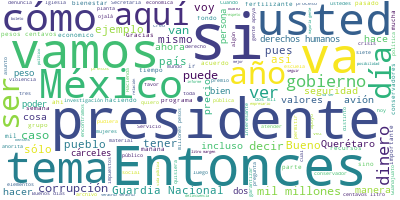

Values plotted in this chart, from the file beside it:
Participante, Texto, Sentimiento, Palabras, Dia, Mes, Anio
PRESIDENTE ANDRES MANUEL LOPEZ OBRADOR, ?Buenos días., 0.9384, 2, 17, 2, 2020
PRESIDENTE ANDRES MANUEL LOPEZ OBRADOR, Pues iniciamos la semana. Si les parece,…, 0.01177, 60, 17, 2, 2020
RICARDO SHEFFIELD PADILLA, : Gracias. Muy buenos días, señor presid…, 0.8757, 16, 17, 2, 2020
RICARDO SHEFFIELD PADILLA, Quién es quién en el precio de las gasol…, 0.02199, 77, 17, 2, 2020
RICARDO SHEFFIELD PADILLA, En la gasolina Premium, el precio más al…, 0.02149, 55, 17, 2, 2020
RICARDO SHEFFIELD PADILLA, En el combustible diésel Estaciones de S…, 0.01034, 57, 17, 2, 2020
RICARDO SHEFFIELD PADILLA, Si lo vemos por marcas, vemos que las má…, 0.08486, 77, 17, 2, 2020
RICARDO SHEFFIELD PADILLA, Los más caros, Chevron, Shell y Redco. P…, 0.03669, 49, 17, 2, 2020
RICARDO SHEFFIELD PADILLA, En acciones de verificación fue una sema…, 0.1845, 44, 17, 2, 2020
RICARDO SHEFFIELD PADILLA, Realizamos 172 visitas, una negativa de …, 0.05063, 74, 17, 2, 2020
RICARDO SHEFFIELD PADILLA, En colaboración con la Guardia Nacional,…, 0.09409, 113, 17, 2, 2020
RICARDO SHEFFIELD PADILLA, Y recordarán una en Oaxaca el día que di…, 0.001679, 45, 17, 2, 2020
RICARDO SHEFFIELD PADILLA, En Hermosillo, Sonora, encontramos otro …, 0.5922, 80, 17, 2, 2020
RICARDO SHEFFIELD PADILLA, En octubre, con la nueva norma, ya no va…, 0.1027, 48, 17, 2, 2020
RICARDO SHEFFIELD PADILLA, De acuerdo a la app, el precio más barat…, 0.7167, 33, 17, 2, 2020
RICARDO SHEFFIELD PADILLA, Para la Premium, la más barata 17.56 en …, 0.1004, 21, 17, 2, 2020
RICARDO SHEFFIELD PADILLA, Para diésel, el más barato, 18.99, Verac…, 0.04171, 43, 17, 2, 2020
RICARDO SHEFFIELD PADILLA, Seguimos monitoreando también otros serv…, 0.1792, 14, 17, 2, 2020
RICARDO SHEFFIELD PADILLA, En gas LP el precio más caro lo encontra…, 0.03051, 58, 17, 2, 2020
RICARDO SHEFFIELD PADILLA, La más cara en cilindros otra vez Gas Me…, 0.001313, 72, 17, 2, 2020
RICARDO SHEFFIELD PADILLA, En gas LP en esta semana hicimos bastant…, 0.5556, 54, 17, 2, 2020
RICARDO SHEFFIELD PADILLA, Autotanques, 66 verificados, seis inmovi…, 0.02226, 24, 17, 2, 2020
RICARDO SHEFFIELD PADILLA, Las gaseras que andan no permitiendo la …, 0.01343, 77, 17, 2, 2020
RICARDO SHEFFIELD PADILLA, Muchas gracias., 0.5002, 2, 17, 2, 2020
PRESIDENTE ANDRES MANUEL LOPEZ OBRADOR, Vamos con los videos., 0.5385, 4, 17, 2, 2020
ROCIO NAHLE GARCIA, Estamos en el predio donde van a estar m…, 0.8388, 32, 17, 2, 2020
ROCIO NAHLE GARCIA, Va el reporte de esta semana, 14 de febr…, 0.1234, 9, 17, 2, 2020
PRESIDENTE ANDRES MANUEL LOPEZ OBRADOR, Sólo complementar, como información, que…, 0.8978, 47, 17, 2, 2020
PRESIDENTE ANDRES MANUEL LOPEZ OBRADOR, Esto es muy importante porque en 14 mese…, 0.5346, 49, 17, 2, 2020
PRESIDENTE ANDRES MANUEL LOPEZ OBRADOR, En 20 años la Policía Federal no llegó a…, 0.7861, 45, 17, 2, 2020
PRESIDENTE ANDRES MANUEL LOPEZ OBRADOR, Todo esto es posible porque se está invi…, 0.2064, 26, 17, 2, 2020
PRESIDENTE ANDRES MANUEL LOPEZ OBRADOR, Los cuarteles los están construyendo los…, 0.5167, 59, 17, 2, 2020
PRESIDENTE ANDRES MANUEL LOPEZ OBRADOR, Entonces estuvimos en Michoacán, en Jali…, 0.001995, 59, 17, 2, 2020
PRESIDENTE ANDRES MANUEL LOPEZ OBRADOR, No sé si hicieron, lo de los cuarteles, …, 0.5022, 23, 17, 2, 2020
PRESIDENTE ANDRES MANUEL LOPEZ OBRADOR, Cuando existía la Policía Federal, los m…, 0.7834, 39, 17, 2, 2020
PRESIDENTE ANDRES MANUEL LOPEZ OBRADOR, Sí quiero destacar esto porque llevamos …, 0.5096, 27, 17, 2, 2020
PREGUNTA, Buenos días, presidente., 0.7292, 3, 17, 2, 2020
PRESIDENTE ANDRES MANUEL LOPEZ OBRADOR, Bueno, va a informar el Gabinete de Segu…, 0.0005491, 74, 17, 2, 2020
PRESIDENTE ANDRES MANUEL LOPEZ OBRADOR, Puede ser que alguien diga de manera ind…, 0.006194, 61, 17, 2, 2020
PRESIDENTE ANDRES MANUEL LOPEZ OBRADOR, Si hay robadera, si lo que impera es la …, 0.0006285, 43, 17, 2, 2020
PRESIDENTE ANDRES MANUEL LOPEZ OBRADOR, Entonces, lo he venido diciendo, ya no h…, 0.004829, 59, 17, 2, 2020
PREGUNTA, ¿Qué mensaje enviaría a estos manifestan…, 0.04318, 29, 17, 2, 2020
PRESIDENTE ANDRES MANUEL LOPEZ OBRADOR, Que entiendan que es una forma que tiene…, 0.0009855, 59, 17, 2, 2020
PREGUNTA, ?Presidente, usted habló la semana pasad…, 0.1371, 16, 17, 2, 2020
PREGUNTA, ¿Podría darnos, decirnos qué políticos e…, 0.08421, 10, 17, 2, 2020
PRESIDENTE ANDRES MANUEL LOPEZ OBRADOR, No puedo hacerlo. Hoy en la mañana, cuan…, 0.007948, 46, 17, 2, 2020
PRESIDENTE ANDRES MANUEL LOPEZ OBRADOR, Pero bueno, por debido proceso no puedo …, 0.01186, 16, 17, 2, 2020
PREGUNTA, Presidente, tengo otra pregunta., 0.2223, 4, 17, 2, 2020
PREGUNTA, Investigadores de la UNAM y otras instit…, 0.01001, 51, 17, 2, 2020
PREGUNTA, El fondo IPS estaba abierto desde sexeni…, 0.06063, 48, 17, 2, 2020
PREGUNTA, ¿Cuándo se cumplirá este compromiso de a…, 0.4024, 31, 17, 2, 2020
PRESIDENTE ANDRES MANUEL LOPEZ OBRADOR, Hoy mismo pedimos información y mañana l…, 0.4871, 41, 17, 2, 2020
PRESIDENTE ANDRES MANUEL LOPEZ OBRADOR, Debe ser por algún asunto burocrático o …, 0.006492, 53, 17, 2, 2020
PRESIDENTE ANDRES MANUEL LOPEZ OBRADOR, Si faltara personal, que no creo porque …, 0.1319, 34, 17, 2, 2020
PRESIDENTE ANDRES MANUEL LOPEZ OBRADOR, Mañana ya sabemos., 0.2818, 3, 17, 2, 2020
PREGUNTA, Sí, presidente. El Fondo IPS no estaba c…, 0.07384, 30, 17, 2, 2020
PREGUNTA, Entonces, sí es un fondo muy importante …, 0.5402, 48, 17, 2, 2020
PRESIDENTE ANDRES MANUEL LOPEZ OBRADOR, Sí, sí. No hay nada que ocultar. Ya se g…, 0.2664, 50, 17, 2, 2020
PRESIDENTE ANDRES MANUEL LOPEZ OBRADOR, Ya hasta se abrió la parte del archivo e…, 0.5259, 63, 17, 2, 2020
PREGUNTA, Buenos días, presidente. Paul Velázquez,…, 0.7124, 8, 17, 2, 2020
... 256 more rows
